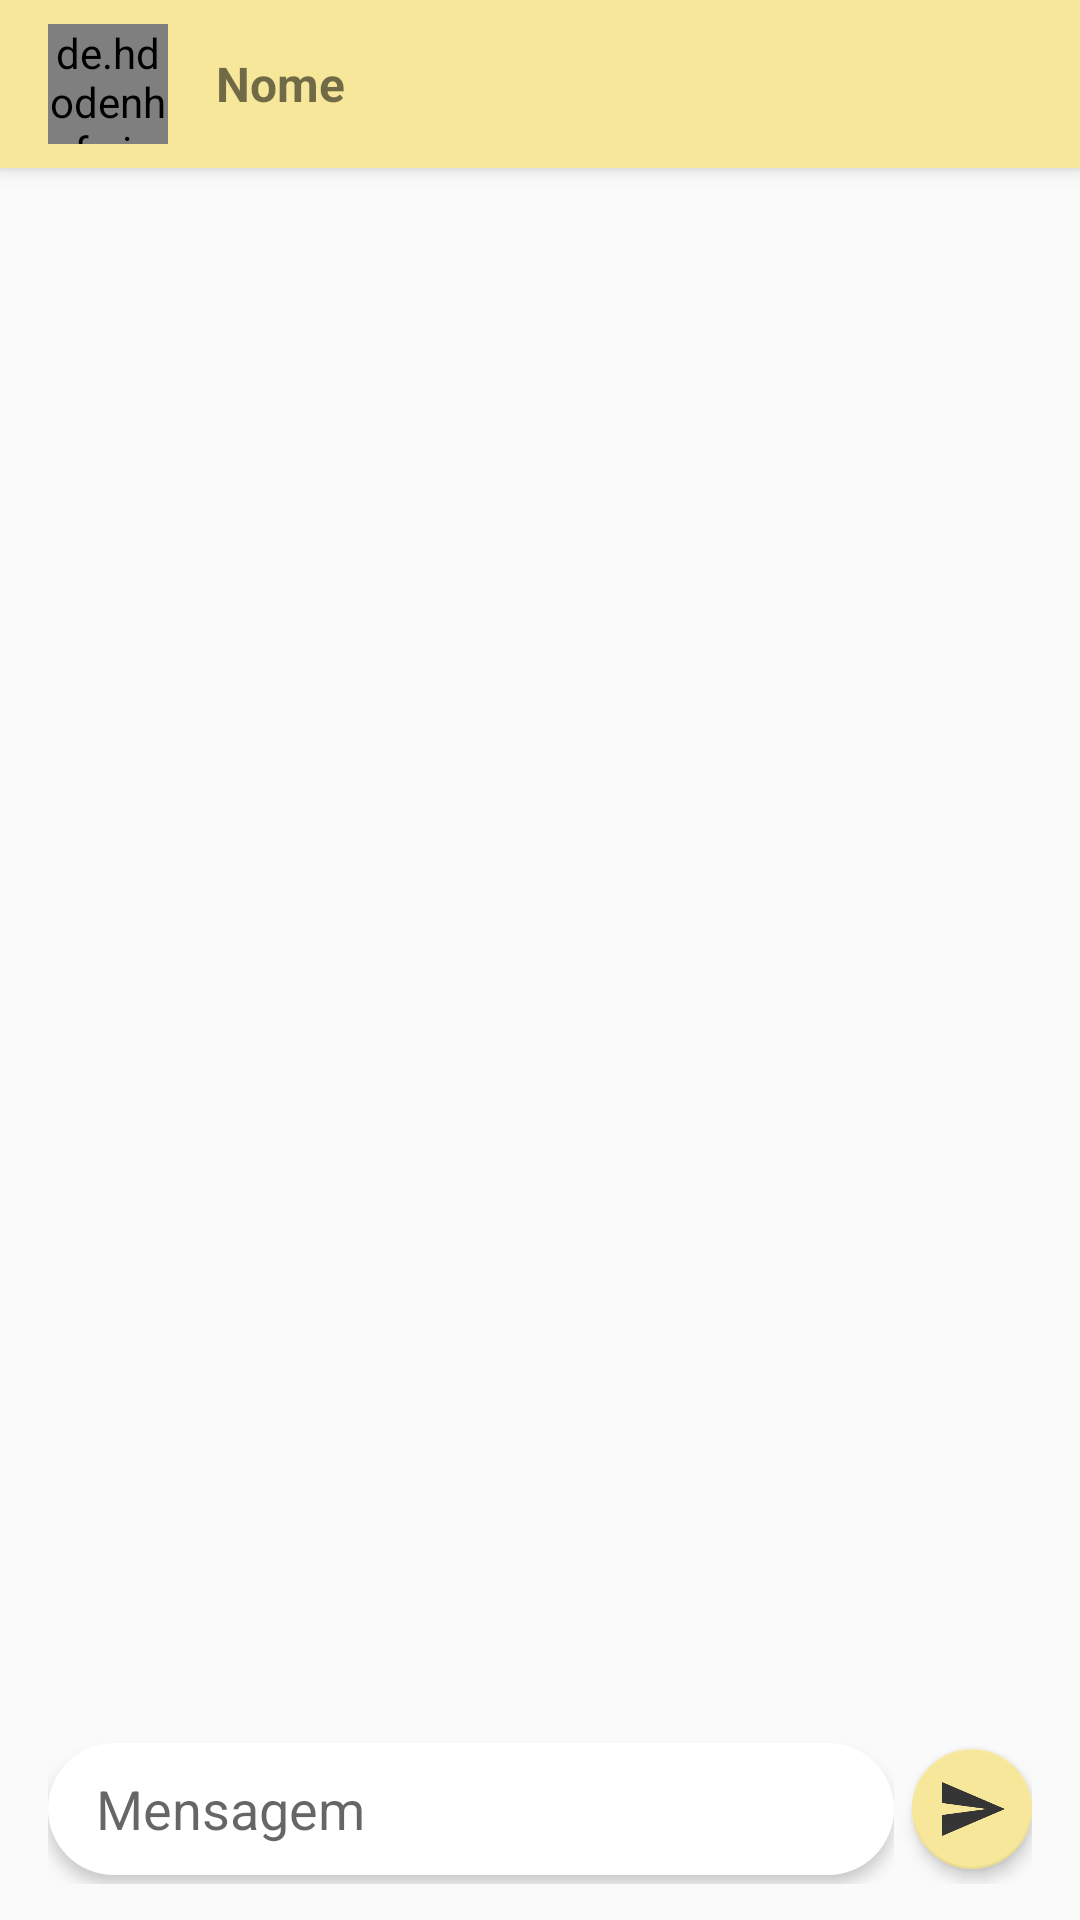

The Android layout XML behind this screen, and the referenced resources:
<!-- AndroidManifest.xml: activity theme AppTheme.NoActionBar -->
<!-- res/layout/activity_chat.xml -->
<?xml version="1.0" encoding="utf-8"?>
<androidx.coordinatorlayout.widget.CoordinatorLayout xmlns:android="http://schemas.android.com/apk/res/android"
    xmlns:app="http://schemas.android.com/apk/res-auto"
    xmlns:tools="http://schemas.android.com/tools"
    android:layout_width="match_parent"
    android:layout_height="match_parent"
    tools:context=".activity.ChatActivity">

    <com.google.android.material.appbar.AppBarLayout
        android:id="@+id/appBarLayout"
        android:layout_width="match_parent"
        android:layout_height="wrap_content"
        android:theme="@style/AppTheme.AppBarOverlay">

        <androidx.appcompat.widget.Toolbar
            android:id="@+id/toolbar"
            android:layout_width="match_parent"
            android:layout_height="?attr/actionBarSize"
            android:background="?attr/colorPrimary"
            app:popupTheme="@style/AppTheme.PopupOverlay">

            <de.hdodenhof.circleimageview.CircleImageView
                android:id="@+id/circleImageFotoChat"
                android:layout_width="40dp"
                android:layout_height="40dp"
                android:layout_marginEnd="16dp"
                android:src="@drawable/padrao" />

            <TextView
                android:id="@+id/textViewNomeChat"
                android:layout_width="wrap_content"
                android:layout_height="wrap_content"
                android:text="Nome"
                android:textSize="16dp"
                android:textStyle="bold" />

        </androidx.appcompat.widget.Toolbar>


    </com.google.android.material.appbar.AppBarLayout>

    <include layout="@layout/content_chat" />




</androidx.coordinatorlayout.widget.CoordinatorLayout>
<!-- res/layout/content_chat.xml (included above) -->
<?xml version="1.0" encoding="utf-8"?>
<LinearLayout xmlns:android="http://schemas.android.com/apk/res/android"
    xmlns:app="http://schemas.android.com/apk/res-auto"
    android:layout_width="match_parent"
    android:layout_height="match_parent"
    android:background="@drawable/bg_chat"
    android:orientation="vertical"
    android:paddingLeft="10dp"
    android:paddingTop="10dp"
    android:paddingRight="10dp"
    app:layout_behavior="@string/appbar_scrolling_view_behavior">

    <androidx.recyclerview.widget.RecyclerView
        android:id="@+id/recycleMensagens"
        android:layout_width="match_parent"
        android:layout_height="wrap_content"
        android:layout_marginBottom="5dp"
        android:layout_weight="1"
        android:fadeScrollbars="true"
        android:isScrollContainer="false"
        android:overScrollMode="always"
        android:scrollbars="vertical" />

    <LinearLayout
        android:layout_width="match_parent"
        android:layout_height="wrap_content"
        android:layout_marginLeft="6dp"
        android:layout_marginRight="6dp"
        android:gravity="center_vertical"
        android:orientation="horizontal"
        android:paddingBottom="12dp">

        <LinearLayout
            android:layout_width="match_parent"
            android:layout_height="50dp"
            android:layout_weight="1"
            android:orientation="vertical">

            <LinearLayout
                android:layout_width="match_parent"
                android:layout_height="match_parent"
                android:layout_marginTop="3dp"
                android:layout_marginBottom="3dp"
                android:background="@drawable/fundo_mensagem_chat"
                android:elevation="3dp"
                android:gravity="center_vertical"
                android:orientation="horizontal"
                android:paddingLeft="16dp"
                android:paddingRight="16dp">

                <EditText
                    android:id="@+id/editMensagem"
                    android:layout_width="match_parent"
                    android:layout_height="wrap_content"
                    android:layout_marginRight="8dp"
                    android:layout_weight="1"
                    android:background="@android:color/white"
                    android:ems="10"
                    android:hint="Mensagem"
                    android:inputType="textPersonName"
                    android:singleLine="false"
                    android:visibility="visible" />

                <ImageView
                    android:id="@+id/imageViewCameraChat"
                    android:layout_width="wrap_content"
                    android:layout_height="wrap_content"
                    app:srcCompat="@drawable/ic_camera_grey_24" />

            </LinearLayout>

        </LinearLayout>

        <com.google.android.material.floatingactionbutton.FloatingActionButton
            android:id="@+id/floatingActionButtonEnviar"
            android:layout_width="wrap_content"
            android:layout_height="wrap_content"
            android:layout_marginLeft="6dp"
            android:clickable="true"
            android:onClick="enviarMensagem"
            app:backgroundTint="@color/colorOne"
            app:elevation="3dp"
            app:fabSize="mini"
            app:srcCompat="@drawable/ic_send_grey_24" />

    </LinearLayout>
</LinearLayout>
<!-- resources referenced by this layout -->
<resources>
  <color name="colorOne">#F6E79A</color>
  <!-- drawable fundo_mensagem_chat (drawable) -->
  <?xml version="1.0" encoding="utf-8"?>
  <shape
      xmlns:android="http://schemas.android.com/apk/res/android"
      android:shape="rectangle">
  
      <solid android:color="@android:color/white"/>
      <corners android:radius="30dp"/>
  
  </shape>
  <!-- drawable ic_camera_grey_24 (drawable) -->
  <vector android:height="24dp" android:tint="#353535"
      android:viewportHeight="24" android:viewportWidth="24"
      android:width="24dp" xmlns:android="http://schemas.android.com/apk/res/android">
      <path android:fillColor="@android:color/white" android:pathData="M12,12m-3.2,0a3.2,3.2 0,1 1,6.4 0a3.2,3.2 0,1 1,-6.4 0"/>
      <path android:fillColor="@android:color/white" android:pathData="M9,2L7.17,4L4,4c-1.1,0 -2,0.9 -2,2v12c0,1.1 0.9,2 2,2h16c1.1,0 2,-0.9 2,-2L22,6c0,-1.1 -0.9,-2 -2,-2h-3.17L15,2L9,2zM12,17c-2.76,0 -5,-2.24 -5,-5s2.24,-5 5,-5 5,2.24 5,5 -2.24,5 -5,5z"/>
  </vector>
  <!-- drawable ic_send_grey_24 (drawable) -->
  <vector android:height="24dp" android:tint="#353535"
      android:viewportHeight="24" android:viewportWidth="24"
      android:width="24dp" xmlns:android="http://schemas.android.com/apk/res/android">
      <path android:fillColor="@android:color/white" android:pathData="M2.01,21L23,12 2.01,3 2,10l15,2 -15,2z"/>
  </vector>
  <style name="AppTheme.AppBarOverlay" parent="ThemeOverlay.AppCompat.DayNight.ActionBar">
          <item name="titleTextColor">@color/colorGrey</item>
      </style>
  <style name="AppTheme.PopupOverlay" parent="ThemeOverlay.AppCompat.DayNight">
          <item name="titleTextColor">@color/colorGrey</item>
      </style>
  <style name="AppTheme.NoActionBar">
          <item name="windowActionBar">false</item>
          <item name="windowNoTitle">true</item>
      </style>
  <color name="colorGrey">#353535</color>
</resources>
